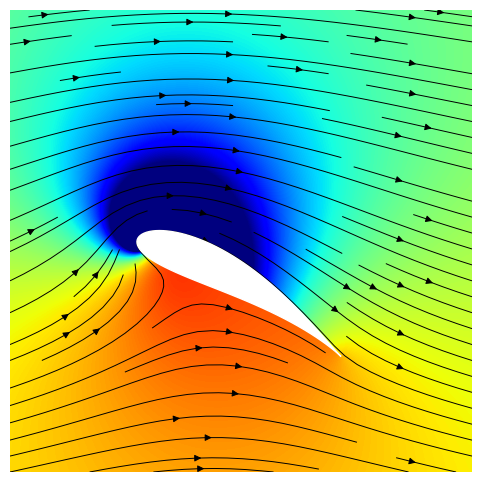
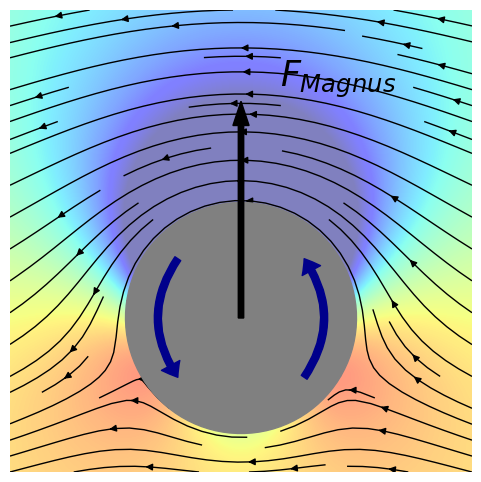

The matplotlib source for these figures, in order: (Note: this script raises an exception after producing the figures.)
import numpy as np
import matplotlib.pyplot as plt
import matplotlib.animation as animation
np.random.seed(42)

# Parameters of the grid
shape        = (2000, 2000)
xrange       = (-4, 4)
yrange       = (-3, 5)

# Parameters of the airfoil
mu    = -0.15 + 0.15j
cut_h = 0.07
V_inf = 3
alpha = 30 * (np.pi / 180)
R     = np.sqrt((1 - mu.real)**2 + mu.imag**2)
gamma = 4 * np.pi * V_inf * R * np.sin( alpha + np.arcsin(mu.imag / R) )
rot   = np.exp(1j * alpha)

# Inverse Joukowsky transform
def z2zeta(z):
    discriminant = np.sqrt(z**2 - 4)
    zeta = (z + discriminant) / 2
    in_unit_circle = (np.abs(zeta) <= 1)
    below_wing = (z.real**2 < 4) & (z.imag > 0) & \
                 (z.imag < cut_h * (4 - z.real**2))
    bad_branch = below_wing ^ in_unit_circle
    zeta[bad_branch] -= discriminant[bad_branch]
    return zeta

# W = vx - i vy
def complex_velocity(z):
    zeta     = z2zeta(z)
    W_tilde  = V_inf * np.exp(-1j * alpha) 
    W_tilde += 1j * gamma / (2 * np.pi * (zeta - mu))
    W_tilde -= V_inf * R**2 * np.exp(1j * alpha) / (zeta - mu)**2
    W = W_tilde / (1 - 1/zeta**2)
    return W.conj()

# Bernoullis's principle
def pressure(z):
    st = complex_velocity(z)
    P = 0.5 * (V_inf**2 - np.abs(st)**2)
    return P

# Define the complex plane grid
rez  = np.linspace(*xrange, shape[0])[:, None]
imz  = np.linspace(*yrange, shape[1])[None, :]
z    = (rez + 1j * imz)

# Joukowsky airfoil profile
theta     = np.linspace(0, 2*np.pi, 100)
zeta_circ = mu + R * np.exp(1j * theta)
z_airfoil = (zeta_circ + 1/zeta_circ) * rot.conj()

##### Do the plotting #####

fig, ax = plt.subplots(figsize = (6,6))
ax.axis('off')

ax.imshow(pressure(z * rot).T, origin = 'lower', cmap = 'jet', extent = xrange + yrange, vmin = -10, vmax = 7)

W = complex_velocity(z * rot) / rot
ax.streamplot(z.real.T, z.imag.T, W.real.T, W.imag.T, color = 'k', linewidth = 0.7)
ax.fill(z_airfoil.real, z_airfoil.imag, color = 'white', zorder=2)
ax.set_xlim(*xrange)
ax.set_ylim(*yrange)

'''
ax.arrow(-0.5, +0.5, 0, 3, color = 'k', width = .07, zorder=3)
ax.arrow(-0.5, +0.5, 2, 0, color = 'k', width = .07, zorder=3)
ax.text(-0.2, 3.5, r'$F_s$', fontdict = {'size': 25, 'color': 'k'})
ax.text(1.5, 0.8, r'$F_{arr}$', fontdict = {'size': 25, 'color': 'k'})
'''

plt.savefig('AngleAtac30.pdf', dpi = 200, bbox_inches='tight', pad_inches = 0)

import numpy as np
import matplotlib.pyplot as plt
import matplotlib.animation as animation
import matplotlib.patches as patches
np.random.seed(42)

# Parameters of the grid
shape        = (2000, 2000)
xrange       = (-3, 3)
yrange       = (-2, 4)

# Parameters of the airfoil
mu    = 0.0
V_inf = 3
alpha = 30 * (np.pi / 180)
R     = 1.5 * np.sqrt((1 - mu.real)**2 + mu.imag**2)
gamma = 4 * np.pi * V_inf * R * np.sin( alpha + np.arcsin(mu.imag / R) )
rot   = np.exp(1j * alpha)

# W = vx - i vy
def complex_velocity(z):
    zeta     = z
    W_tilde  = V_inf * np.exp(-1j * alpha) 
    W_tilde += 1j * gamma / (2 * np.pi * (zeta - mu))
    W_tilde -= V_inf * R**2 * np.exp(1j * alpha) / (zeta - mu)**2
    W = W_tilde
    return W.conj()

# Bernoullis's principle
def pressure(z):
    st = complex_velocity(z)
    P = 0.5 * (V_inf**2 - np.abs(st)**2)
    return P

# Define the complex plane grid
rez  = np.linspace(*xrange, shape[0])[:, None]
imz  = np.linspace(*yrange, shape[1])[None, :]
z    = (rez + 1j * imz)

# Joukowsky airfoil profile
theta     = np.linspace(0, 2*np.pi, 100)
zeta_circ = mu + R * np.exp(1j * theta)
z_airfoil = zeta_circ * rot.conj()

##### Do the plotting #####

fig, ax = plt.subplots(figsize = (6,6))
ax.axis('off')

ax.imshow(pressure(z * rot).T, origin = 'lower', cmap = 'jet', extent = xrange + yrange, vmin = -10, vmax = 7, alpha = 0.5)

W = - complex_velocity(z * rot) / rot
ax.streamplot(z.real.T, z.imag.T, W.real.T, W.imag.T, color = 'k', linewidth = 1)
ax.fill(z_airfoil.real, z_airfoil.imag, color = 'gray', zorder=2)
ax.set_xlim(*xrange)
ax.set_ylim(*yrange)

'''
ax.arrow(0, 0, 3, 0, color = 'k', width = .07, zorder=3)
ax.text(2.5, 0.6, r'$F_{Stokes}$', fontdict = {'size': 25, 'color': 'k'})
'''

ax.arrow(0, 0, 0, 2.5, color = 'k', width = .07, zorder=3)
ax.add_patch(patches.FancyArrowPatch((0.8, -0.8), (0.8, 0.8), connectionstyle = "arc3,rad=0.35", color ='darkblue',
                                     arrowstyle = "Simple, tail_width=5, head_width=15, head_length=10", zorder=3))
ax.add_patch(patches.FancyArrowPatch((-0.8, 0.8), (-0.8, -0.8), connectionstyle = "arc3,rad=0.35", color ='darkblue',
                                     arrowstyle = "Simple, tail_width=5, head_width=15, head_length=10", zorder=3))
ax.text(0.5, 3.0, r'$F_{Magnus}$', fontdict = {'size': 25, 'color': 'k'})


plt.savefig('EfecteMagnus.pdf', dpi = 200, bbox_inches='tight', pad_inches = 0)

import numpy as np
from tqdm.auto import tqdm
import matplotlib.pyplot as plt
import matplotlib as mpl
import matplotlib.animation as animation

shape = (400, 100)
iters = 4000
rho0  = 100
tau   = 0.55 # 0.75
frame_every = 8
np.random.seed(42)

x     = np.arange(shape[0])[:, None]
y     = np.arange(shape[1])[None, :]
curl  = np.zeros(shape + (iters//frame_every,)) 

D2Q9  = np.array([[di, dj, 4 / (9 * 4**(di**2 + dj**2))] for di in (-1,0,1) for dj in (-1,0,1)])
stone = (x - 50)**2 + (y - 50)**2 < 10**2

# Initial conditions
F = np.ones(shape + (9,)) + 0.01 * np.random.randn(*shape, 9)
F[:,:,7] += 2 * (1 + 0.2 * np.cos(2 * np.pi * x / shape[0] * 4))
F *= rho0 / np.sum(F, 2)[..., None]

print('Evolving fluid...')
for it in tqdm(range(iters)):
    
    # Advection
    for k, (di, dj, w) in enumerate(D2Q9):
        F[:,:,k] = np.roll(F[:,:,k], int(di), axis = 0)
        F[:,:,k] = np.roll(F[:,:,k], int(dj), axis = 1)
    
    # Save stone
    stoneF = F[stone,:]
    
    # Hydro variables
    rho = np.sum(F, 2)
    ux  = np.sum(F * D2Q9[:, 0], 2) / rho
    uy  = np.sum(F * D2Q9[:, 1], 2) / rho
    
    # Collisions
    Feq = rho[..., None] * D2Q9[:, 2] * (1 + 3 * (D2Q9[:, 0] * ux[..., None] + D2Q9[:, 1] * uy[..., None])    +  \
                                         (9/2) * (D2Q9[:, 0] * ux[..., None] + D2Q9[:, 1] * uy[..., None])**2 -  \
                                         (3/2) * (ux[..., None]**2 + uy[..., None]**2))
    F += - (1 / tau) * (F - Feq)
    
    # Apply boundaries 
    F[stone,:] = stoneF[:, ::-1]

    #Compute vorticity
    if it % frame_every == 0:
        dvx_dy = np.roll(ux, -1, axis = 1) - np.roll(ux, 1, axis = 1)
        dvy_dx = np.roll(uy, -1, axis = 0) - np.roll(uy, 1, axis = 0)
        curl[..., it//frame_every] =  dvx_dy - dvy_dx

##### Do the plotting

fig, ax = plt.subplots(frameon = False, figsize = (16, 4))
ax.axis('off')

ish = ax.imshow(curl[..., -1].T, cmap='ocean', interpolation = 'bicubic', origin = 'lower', vmin = -.04, vmax = .04)

stoneshape = 50 + 50j + 12 * np.exp(1j * np.linspace(0, 2*np.pi, 100))
ax.streamplot(x.T, y.T, ux.T, uy.T, color = 'k', linewidth = 1.1)
ax.fill(stoneshape.real, stoneshape.imag, color = 'wheat', zorder = 2)

plt.savefig('FluxTurbulent.pdf', dpi = 200, bbox_inches='tight', pad_inches = 0)

import numpy as np
import matplotlib.pyplot as plt

x1 = np.linspace(0, 3, 100)

fig, ax = plt.subplots(figsize = (10, 10))
plt.rc('font', size = 18)

ax.plot(x1, 1 +  x1**2, 'b', lw = 3)
ax.plot([0, 1.5], [18.3, 3.3], 'b', lw = 3)
ax.plot([1.5, 3], [3.3, 10], 'ok', ms = 10)
ax.plot([1.23, 2.23], [6, 6], 'ok', ms = 7)

ax.plot([1.23, 1.23], [6, 0.0], 'k:', lw = 2)
ax.plot([0, 1.5], [3.3, 3.3], 'k:', lw = 2)
ax.plot([1.5, 1.5], [3.3, 0.0], 'k:', lw = 2)
ax.plot([0, 2.25], [6.0, 6.0], 'k:', lw = 2)
ax.plot([2.23, 2.23], [6.0, 0.0], 'k:', lw = 2)
ax.plot([0, 3], [10.0, 10.0], 'k:', lw = 2)
ax.plot([3, 3], [10.0, 0.0], 'k:', lw = 2)

ax.text(2.75, 10.5, 'Punt crític')
ax.text(1.65, 2.8,  ' Punt\n triple')
ax.text(1.6, 6.3, "Punt normal\n d'ebullició")
ax.text(0.4, 6.3, "Punt normal\n   de fusió")

ax.text(0.6, 4.5, "GEL", color = 'blue', fontsize = 18)
ax.text(1.5, 8.0, "LÍQUID", color = 'blue', fontsize = 18)
ax.text(2.5, 2.0, "VAPOR", color = 'blue', fontsize = 18)

ax.set_xticks([1.23, 1.5, 2.23, 3])
ax.set_xticklabels([0, 0.01, 100, 373.99])
ax.set_yticks([3.3, 6, 10])
ax.set_yticklabels([0.006, 1, 217.75])

ax.set_xlabel(r'Temperatura ($^\circ C$)')
ax.set_ylabel(r'Pressió (atm)')

ax.set_xlim(0, 3.5)
ax.set_ylim(0, 13)

plt.savefig('DiagramaDeFases.pdf', dpi = 200, bbox_inches='tight', pad_inches = 0)

import numpy as np
import matplotlib.pyplot as plt

fig, ax = plt.subplots(figsize = (10, 5))
plt.rc('font', size = 15)

ax.plot([-1, 3, 8, 12, 20, 24], 
        [0, 1, 1, 2,  2,  3 ], 'r', lw = 3)
ax.plot([-1, 3], [1.0, 1.0], 'k:', lw = 2)
ax.plot([-1, 12], [2.0, 2.0], 'k:', lw = 2)

ax.text(0, 0.5, "Gel", rotation = 45)
ax.text(3.5, 1.1, "Gel + Líquid")
ax.text(8.5, 1.4, "Líquid", rotation = 45)
ax.text(13.5, 2.1, "Líquid + Vapor")
ax.text(20.5, 2.4, "Vapor", rotation = 45)

ax.set_xticks([])
ax.set_xticklabels([])
ax.set_yticks([1, 2])
ax.set_yticklabels([0, 100])

ax.set_xlim(-1, 25)
ax.set_ylim(0, 3)

ax.set_xlabel(r'Calor subministrada')
ax.set_ylabel(r'Temperatura ($^\circ C$)')

plt.savefig('TvsQ.pdf', dpi = 200, bbox_inches='tight', pad_inches = 0)

import numpy as np
import matplotlib as mpl
import matplotlib.pyplot as plt

lam = np.linspace(10, 2000, 100)
cmap = mpl.colormaps['jet']

def Planck(lam, T):
    h, c, k = 6.62607015e-34, 2.99792458e8, 1.380649e-23 
    lam_m   = lam * 1e-9
    result  = (2 * h * c**2 / lam_m**5) / (np.exp(h * c / (lam_m * k * T)) - 1)
    return result / 1e13
    
fig, ax = plt.subplots(figsize = (10, 8))
plt.rc('font', size = 15)

for T in [4000, 5000, 6000]:
    pl      = Planck(lam, T)
    ax.plot(lam, pl, 'k')
    ax.text(lam[np.argmax(pl)] - 170, np.max(pl) + 0.1, f"T = {T} K")

for lam in np.linspace(400, 750, 70):
    ax.plot(2 * [lam], [0.1, 3.5], color = cmap(int( 255 * (lam - 400) / 350 )), alpha = 0.7, zorder = 1)

ax.set_xlim(0, 2000)
ax.set_ylim(0.1, 3.5)

ax.set_yticks([])

ax.set_xlabel("Longitud d'ona (nm)")
ax.set_ylabel("Intensitat")

plt.savefig('EspectreDePlanck.pdf', dpi = 200, bbox_inches='tight', pad_inches = 0)

import numpy as np
from tqdm.auto import tqdm
import matplotlib.pyplot as plt
import matplotlib as mpl
import matplotlib.animation as animation

shape        = (1000, 1000)
xrange       = (-1, +1)
yrange       = (-1, +1)

x = np.linspace(*xrange, shape[0])[:, None]
y = np.linspace(*yrange, shape[1])[None, :]
canvas = np.ones(shape + (3,))

r1 = np.sqrt( (x + 0.5)**2 + y**2 )
r2 = np.sqrt( (x - 0.5)**2 + y**2 )

f  = np.exp(8j * np.pi * r1) + np.exp(8j * np.pi * r2)

fig, (ax1, ax2) = plt.subplots(1, 2, figsize = (10, 5))
plt.rc('font', size = 15)

canvas[..., 0] = (np.angle(f) + np.pi) / (2 * np.pi)
canvas[..., 2] = np.abs(f) / np.max(np.abs(f))
canvas = mpl.colors.hsv_to_rgb(canvas)

ax1.imshow(f.real.T, cmap='seismic', interpolation = 'bicubic', origin = 'lower', extent = xrange + yrange)
ax1.plot([-0.5, 0.5], [0, 0], 'ok')
ax1.set_xlabel("x")
ax1.set_ylabel("y")

ax2.imshow(canvas.transpose(1,0,2), origin = 'lower', extent = xrange + yrange)
ax2.plot([-0.5, 0.5], [0, 0], 'ok')
ax2.set_xlabel("x")
ax2.set_ylabel("y")

plt.tight_layout()
plt.savefig('Interferencia.pdf', dpi = 200, bbox_inches='tight', pad_inches = 0)

import numpy as np
from scipy.fftpack import fft2, fftshift
import matplotlib.pyplot as plt
import matplotlib as mpl

# Distances are supposed to be in mm (650 nm for red laser)
shape      = (2000, 2000)
sheet_Lx   = 36
sheet_Ly   = 36
radius     = 1
distance   = 5000
wavelength = 6.50e-4
wavenumber = 2 * np.pi / wavelength

x = np.linspace(-sheet_Lx / 2, +sheet_Lx / 2, shape[0] + 1)[:-1, None]
y = np.linspace(-sheet_Ly / 2, +sheet_Ly / 2, shape[1] + 1)[None, :-1]

screen_Lx = 0.5 * distance * wavelength * shape[0] / sheet_Lx
screen_Ly = 0.5 * distance * wavelength * shape[1] / sheet_Ly
extent    = ( - screen_Lx, screen_Lx * (1 - 2/shape[0]) , - screen_Ly, screen_Ly * (1 - 2/shape[1]) )

fig, axes = plt.subplots(1, 2, figsize = (12, 6))
plt.rc('font', size = 15)

cmap      = mpl.colors.LinearSegmentedColormap.from_list("", [(0.0, 'black'), (1.0, 'red')])

for i, separation in enumerate([0, 3]):
    
    # Fresnel diffraction formula
    aperture  = ((x - separation/2)**2 + y**2 < radius**2) | ((x + separation/2)**2 + y**2 < radius**2)
    kernel    = np.exp(1j * wavenumber / (2 * distance) * (x**2 + y**2) )
    amplitude = fftshift(fft2(aperture * kernel))
    power     = np.abs(amplitude)**2
    power    /= power[shape[0]//2, shape[1]//2]
    
    # Plotting
    axes[i].axis('off')
    axes[i].set_xlim(-5,5)
    axes[i].set_ylim(-5,5)
    axes[i].imshow(power.T, cmap = cmap, norm = mpl.colors.PowerNorm(gamma=0.3), interpolation = "bilinear", origin = 'lower', extent = extent)

plt.tight_layout()
plt.savefig('Difraccio.pdf', dpi = 200, bbox_inches='tight', pad_inches = 0)
